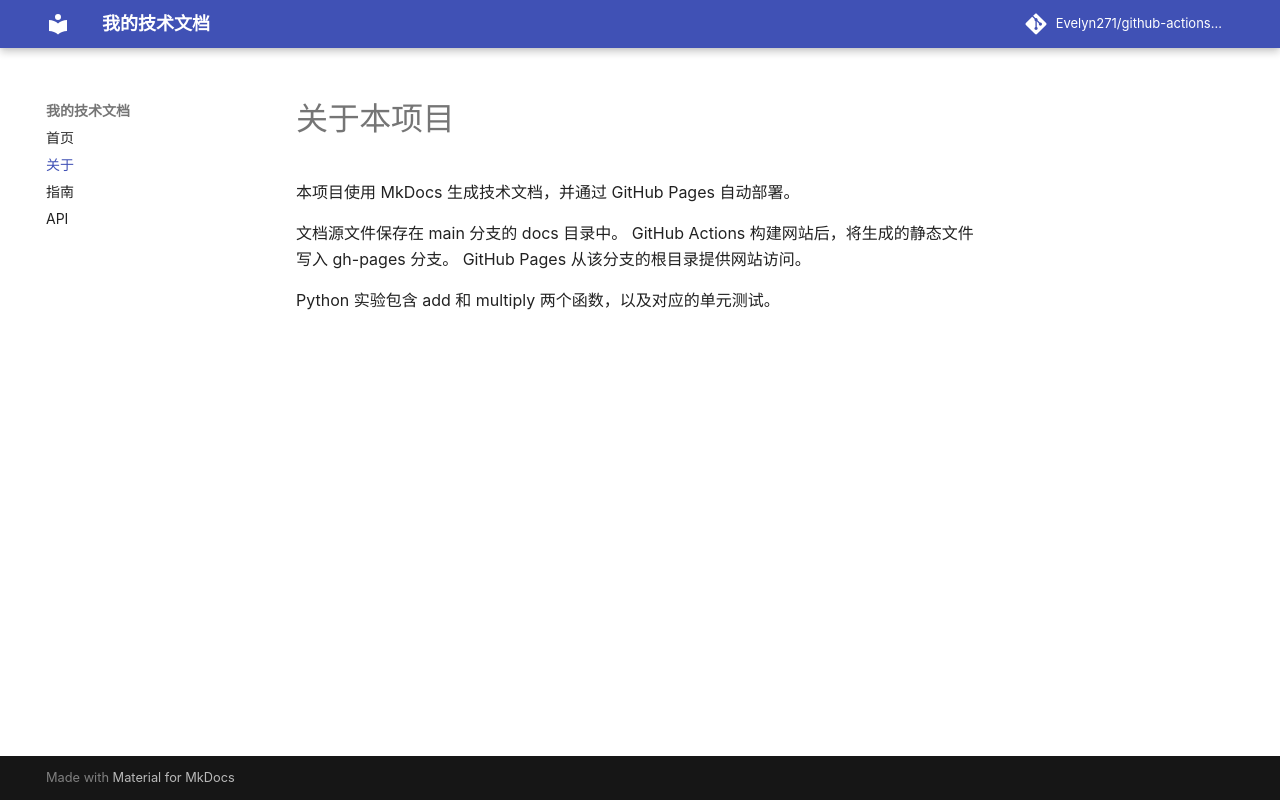

repository: Evelyn271/github-actions-practice · page: about/index.html · generator: mkdocs

# 关于本项目

本项目使用 MkDocs 生成技术文档，并通过 GitHub Pages 自动部署。

文档源文件保存在 main 分支的 docs 目录中。
GitHub Actions 构建网站后，将生成的静态文件写入 gh-pages 分支。
GitHub Pages 从该分支的根目录提供网站访问。

Python 实验包含 add 和 multiply 两个函数，以及对应的单元测试。
